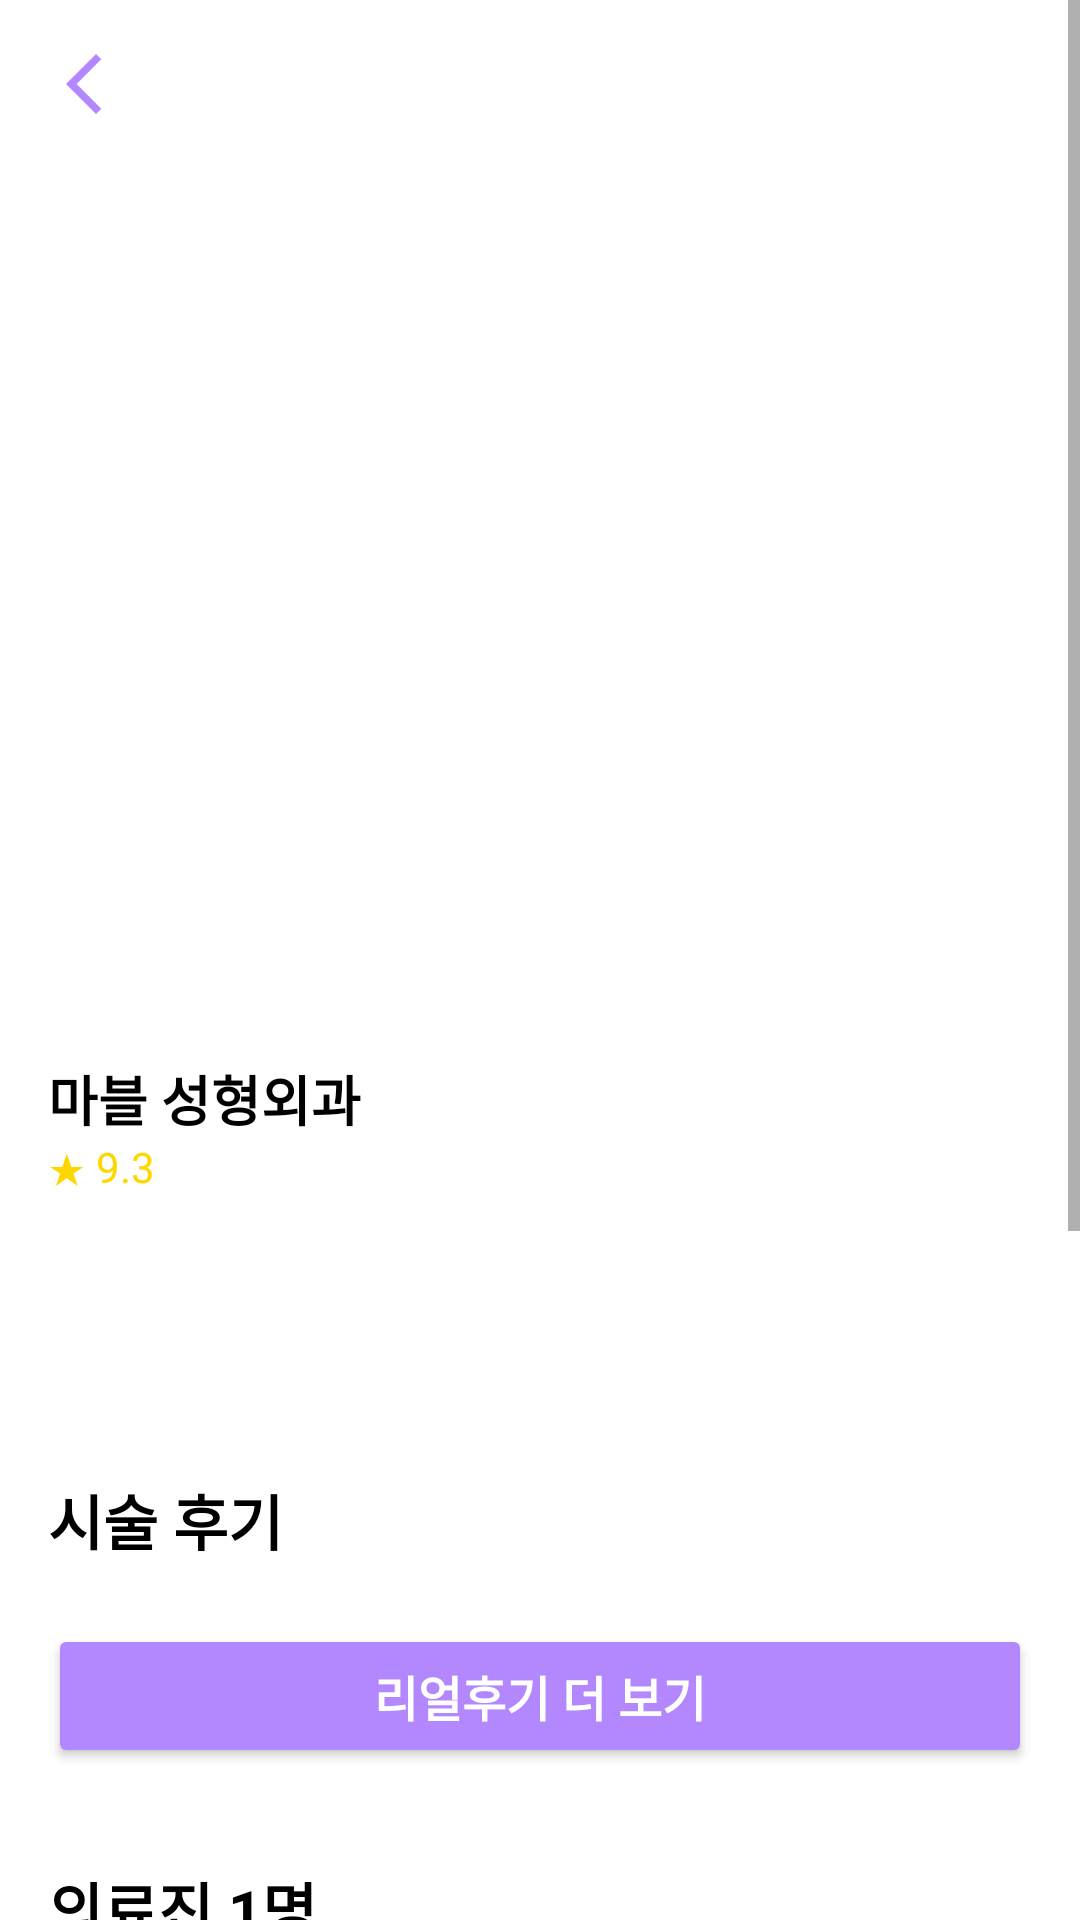

Layout XML and referenced resources for this Android screen:
<!-- AndroidManifest.xml: application theme Theme.Beautyinside -->
<!-- res/layout/activity_marble_hospital_detail.xml -->
<?xml version="1.0" encoding="utf-8"?>
<ScrollView xmlns:android="http://schemas.android.com/apk/res/android"
    xmlns:app="http://schemas.android.com/apk/res-auto"
    android:layout_width="match_parent"
    android:layout_height="match_parent">

    <LinearLayout
        android:layout_width="match_parent"
        android:layout_height="wrap_content"
        android:orientation="vertical">


    
    <androidx.appcompat.widget.Toolbar
        android:id="@+id/toolbar"
        android:layout_width="match_parent"
        android:layout_height="?attr/actionBarSize"
        android:background="@color/white"
        android:theme="@style/ThemeOverlay.AppCompat.Light"
        app:titleTextColor="#B388FF"
        app:navigationIcon="@drawable/ic_back_arrow" />

    
    <androidx.viewpager2.widget.ViewPager2
        android:id="@+id/bannerViewPager"
        android:layout_width="match_parent"
        android:layout_height="200dp"
        android:layout_margin="10dp" />

    
    <LinearLayout
        android:id="@+id/headerHospitalInfo"
        android:layout_width="match_parent"
        android:layout_height="200dp"
        android:gravity="center_vertical"
        android:orientation="horizontal"
        android:padding="16dp" >

        
        <LinearLayout
            android:layout_width="0dp"
            android:layout_height="wrap_content"
            android:layout_weight="1"
            android:orientation="vertical">

        <TextView
            android:id="@+id/textHospitalName"
            android:layout_width="wrap_content"
            android:layout_height="wrap_content"
            android:text="마블 성형외과"
            android:textSize="18sp"
            android:textStyle="bold"
            android:textColor="#000000" />

        <TextView
            android:id="@+id/textRating"
            android:layout_width="wrap_content"
            android:layout_height="wrap_content"
            android:text="★ 9.3"
            android:textSize="14sp"
            android:textColor="#FFD700" />
        </LinearLayout>
    
        <ImageButton
            android:id="@+id/buttonFavorite"
            android:layout_width="48dp"
            android:layout_height="48dp"
            android:src="@drawable/ic_heart_border"
            android:scaleType="fitCenter"
            android:adjustViewBounds="true"
            android:background="@android:color/transparent"
            android:contentDescription="찜 버튼" />
    </LinearLayout>
    <LinearLayout xmlns:android="http://schemas.android.com/apk/res/android"
        android:layout_width="match_parent"
        android:layout_height="match_parent"
        android:orientation="vertical"
        android:padding="16dp">

        
        <TextView
            android:id="@+id/textTitle"
            android:layout_width="wrap_content"
            android:layout_height="wrap_content"
            android:text="시술 후기"
            android:textSize="20sp"
            android:textStyle="bold"
            android:textColor="#000000" />

        
        <androidx.recyclerview.widget.RecyclerView
            android:id="@+id/reviewRecyclerView"
            android:layout_width="match_parent"
            android:layout_height="0dp"
            android:layout_weight="1"
            android:layout_marginTop="12dp" />

        
        <Button
            android:id="@+id/buttonShowMore"
            android:layout_width="match_parent"
            android:layout_height="wrap_content"
            android:text="리얼후기 더 보기"
            android:textSize="16sp"
            android:textStyle="bold"
            android:layout_marginTop="8dp"
            android:backgroundTint="#B388FF"
            android:textColor="#FFFFFF" />

    </LinearLayout>
        
        <TextView
            android:id="@+id/textDoctorTitle"
            android:layout_width="wrap_content"
            android:layout_height="wrap_content"
            android:text="의료진 1명"
            android:textSize="20sp"
            android:textStyle="bold"
            android:textColor="#000000"
            android:layout_marginStart="16dp"
            android:layout_marginTop="16dp" />


        <androidx.recyclerview.widget.RecyclerView
            android:id="@+id/recyclerDoctors"
            android:layout_width="match_parent"
            android:layout_height="wrap_content"
            android:layout_margin="16dp"
            android:nestedScrollingEnabled="false"/>
        <LinearLayout
            android:layout_width="match_parent"
            android:layout_height="wrap_content"
            android:orientation="vertical"
            android:padding="16dp">

            
            <TextView
                android:id="@+id/textAddressTitle"
                android:layout_width="wrap_content"
                android:layout_height="wrap_content"
                android:text="주소"
                android:textStyle="bold"
                android:textSize="16sp"
                android:textColor="#000000"
                android:layout_marginBottom="4dp" />

            
            <LinearLayout
                android:layout_width="match_parent"
                android:layout_height="wrap_content"
                android:orientation="horizontal"
                android:gravity="center_vertical"
                android:layout_marginBottom="8dp">

                <TextView
                    android:id="@+id/textAddress"
                    android:layout_width="0dp"
                    android:layout_weight="1"
                    android:layout_height="wrap_content"
                    android:text="서울 서초구 강남대로 435 주류성빌딩 3층"
                    android:textColor="#444444"
                    android:textSize="14sp" />

                <Button
                    android:id="@+id/buttonCopyAddress"
                    android:layout_width="wrap_content"
                    android:layout_height="wrap_content"
                    android:text="복사" />
            </LinearLayout>

            
            <ImageView
                android:id="@+id/imageMapPreview"
                android:layout_width="match_parent"
                android:layout_height="200dp"
                android:scaleType="centerCrop"
                android:src="@drawable/map_marble" />
        </LinearLayout>
    </LinearLayout>
</ScrollView>
<!-- resources referenced by this layout -->
<resources>
  <!-- drawable ic_back_arrow (drawable) -->
  <vector xmlns:android="http://schemas.android.com/apk/res/android" android:height="24dp" android:tint="#B388FF" android:viewportHeight="24" android:viewportWidth="24" android:width="24dp">
        
      <path android:fillColor="@android:color/white" android:pathData="M17.77,3.77l-1.77,-1.77l-10,10l10,10l1.77,-1.77l-8.23,-8.23z"/>
      
  </vector>
  <!-- drawable map_marble: jpg bitmap (drawable, 42627 bytes) -->
  <style name="Theme.Beautyinside" parent="Theme.MaterialComponents.DayNight.NoActionBar">
          
          <item name="colorPrimary">@color/purple_500</item>
          <item name="colorPrimaryVariant">@color/purple_700</item>
          <item name="colorOnPrimary">@color/white</item>
          
          <item name="colorSecondary">@color/teal_200</item>
          <item name="colorSecondaryVariant">@color/teal_700</item>
          <item name="colorOnSecondary">@color/black</item>
          
          <item name="android:statusBarColor">?attr/colorPrimaryVariant</item>
          
      </style>
  <!-- not gathered from this repository: default colours our renderer supplied (Android Studio template values) -->
  <color name="purple_500">#FF6200EE</color>
  <color name="purple_700">#FF3700B3</color>
  <color name="teal_200">#FF03DAC5</color>
  <color name="teal_700">#FF018786</color>
  <color name="black">#FF000000</color>
  <color name="white">#FFFFFFFF</color>
</resources>
